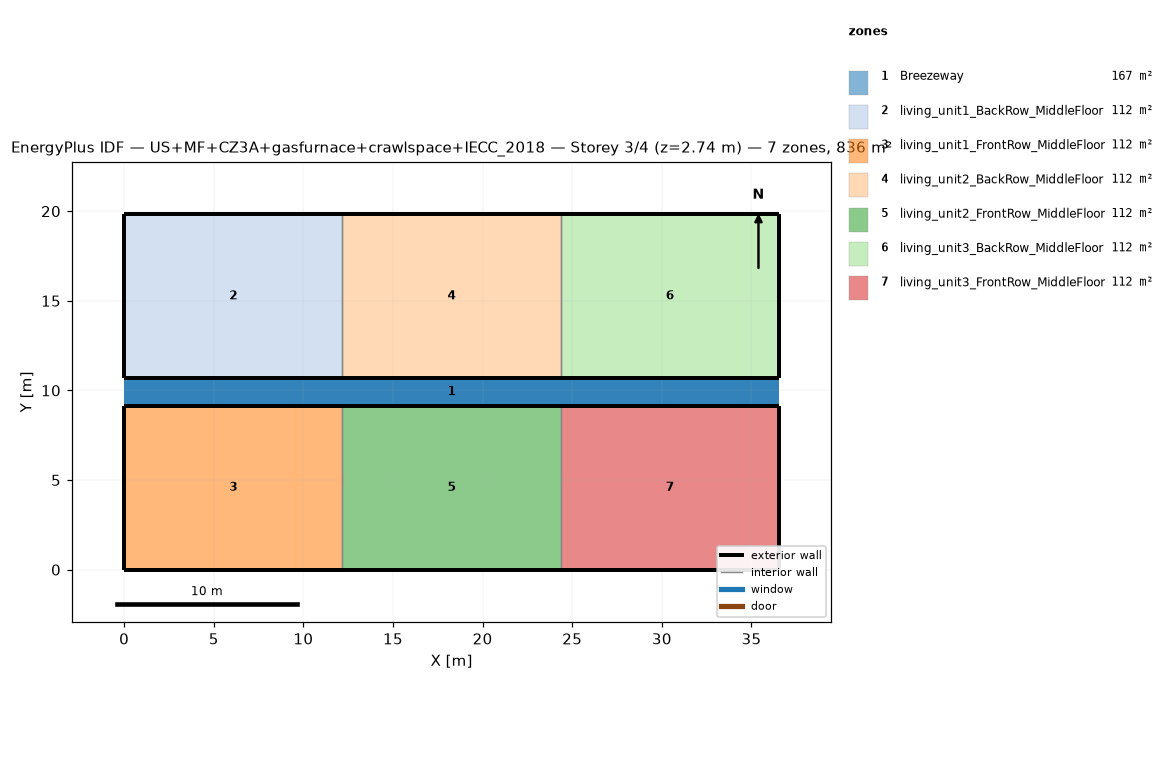
=== STOREY PLAN SPEC (per zone: floor XY polygon, exterior-wall plan segments, windows/doors) ===
zone 1: Breezeway  (167.0 m²)
  floor: (36.54, 9.16) (0.00, 9.16) (0.00, 10.68) (36.54, 10.68)
  floor: (36.54, 9.16) (0.00, 9.16) (0.00, 10.68) (36.54, 10.68)
  floor: (36.54, 9.16) (0.00, 9.16) (0.00, 10.68) (36.54, 10.68)
zone 2: living_unit1_BackRow_MiddleFloor  (111.5 m²)
  floor: (12.18, 10.68) (0.00, 10.68) (0.00, 19.84) (12.18, 19.84)
  exterior wall: (0.00, 10.68) – (12.18, 10.68)  [12.2 m]
  exterior wall: (12.18, 19.84) – (0.00, 19.84)  [12.2 m]
  exterior wall: (0.00, 19.84) – (0.00, 10.68)  [9.2 m]
  interior walls: 1
zone 3: living_unit1_FrontRow_MiddleFloor  (111.5 m²)
  floor: (12.18, 0.00) (0.00, 0.00) (0.00, 9.16) (12.18, 9.16)
  exterior wall: (0.00, 0.00) – (12.18, 0.00)  [12.2 m]
  exterior wall: (12.18, 9.16) – (0.00, 9.16)  [12.2 m]
  exterior wall: (0.00, 9.16) – (0.00, 0.00)  [9.2 m]
  interior walls: 1
zone 4: living_unit2_BackRow_MiddleFloor  (111.5 m²)
  floor: (24.36, 10.68) (12.18, 10.68) (12.18, 19.84) (24.36, 19.84)
  exterior wall: (12.18, 10.68) – (24.36, 10.68)  [12.2 m]
  exterior wall: (24.36, 19.84) – (12.18, 19.84)  [12.2 m]
  interior walls: 2
zone 5: living_unit2_FrontRow_MiddleFloor  (111.5 m²)
  floor: (24.36, 0.00) (12.18, 0.00) (12.18, 9.16) (24.36, 9.16)
  exterior wall: (12.18, 0.00) – (24.36, 0.00)  [12.2 m]
  exterior wall: (24.36, 9.16) – (12.18, 9.16)  [12.2 m]
  interior walls: 2
zone 6: living_unit3_BackRow_MiddleFloor  (111.5 m²)
  floor: (36.54, 10.68) (24.36, 10.68) (24.36, 19.84) (36.54, 19.84)
  exterior wall: (24.36, 10.68) – (36.54, 10.68)  [12.2 m]
  exterior wall: (36.54, 10.68) – (36.54, 19.84)  [9.2 m]
  exterior wall: (36.54, 19.84) – (24.36, 19.84)  [12.2 m]
  interior walls: 1
zone 7: living_unit3_FrontRow_MiddleFloor  (111.5 m²)
  floor: (36.54, 0.00) (24.36, 0.00) (24.36, 9.16) (36.54, 9.16)
  exterior wall: (24.36, 0.00) – (36.54, 0.00)  [12.2 m]
  exterior wall: (36.54, 0.00) – (36.54, 9.16)  [9.2 m]
  exterior wall: (36.54, 9.16) – (24.36, 9.16)  [12.2 m]
  interior walls: 1

=== DERIVED (storey summary) ===
Building: US+MF+CZ3A+gasfurnace+crawlspace+IECC_2018
Storey: 3 of 4  (floor level z = 2.74 m)
Storey gross floor area: 836.2 m²
Zones on this storey: 7
  - Breezeway: floor 167.0 m²
  - living_unit1_BackRow_MiddleFloor: floor 111.5 m²; exterior wall 33.5 m (86.9 m²); WWR 0.0%
  - living_unit1_FrontRow_MiddleFloor: floor 111.5 m²; exterior wall 33.5 m (86.9 m²); WWR 0.0%
  - living_unit2_BackRow_MiddleFloor: floor 111.5 m²; exterior wall 24.4 m (63.1 m²); WWR 0.0%
  - living_unit2_FrontRow_MiddleFloor: floor 111.5 m²; exterior wall 24.4 m (63.1 m²); WWR 0.0%
  - living_unit3_BackRow_MiddleFloor: floor 111.5 m²; exterior wall 33.5 m (86.9 m²); WWR 0.0%
  - living_unit3_FrontRow_MiddleFloor: floor 111.5 m²; exterior wall 33.5 m (86.9 m²); WWR 0.0%
Zone adjacency (shared interzone walls):
  - living_unit1_BackRow_MiddleFloor ↔ living_unit2_BackRow_MiddleFloor
  - living_unit1_FrontRow_MiddleFloor ↔ living_unit2_FrontRow_MiddleFloor
  - living_unit2_BackRow_MiddleFloor ↔ living_unit3_BackRow_MiddleFloor
  - living_unit2_FrontRow_MiddleFloor ↔ living_unit3_FrontRow_MiddleFloor